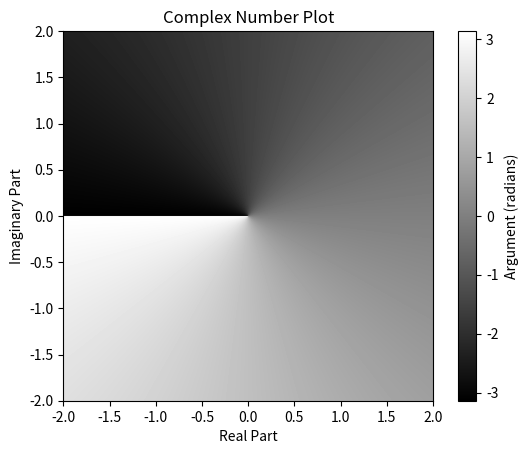

This chart was generated by the following Python code:
import numpy as np
import matplotlib.pyplot as plt

# Generate some complex numbers
width, height = 500, 500
real_part = np.linspace(-2, 2, width)
imaginary_part = np.linspace(-2, 2, height)
real_part, imaginary_part = np.meshgrid(real_part, imaginary_part)
complex_numbers = real_part + 1j * imaginary_part

# Perform some operations on the complex numbers (e.g., apply a function)
# For example, you can use the complex square function: z^2
result = complex_numbers

# Plot the real part as the x-axis, the imaginary part as the y-axis, and the result as the color
print(complex_numbers)
plt.imshow(np.angle(result), extent=(-2, 2, -2, 2), cmap='gray')
plt.colorbar(label='Argument (radians)')
plt.xlabel('Real Part')
plt.ylabel('Imaginary Part')
plt.title('Complex Number Plot')
plt.show()

